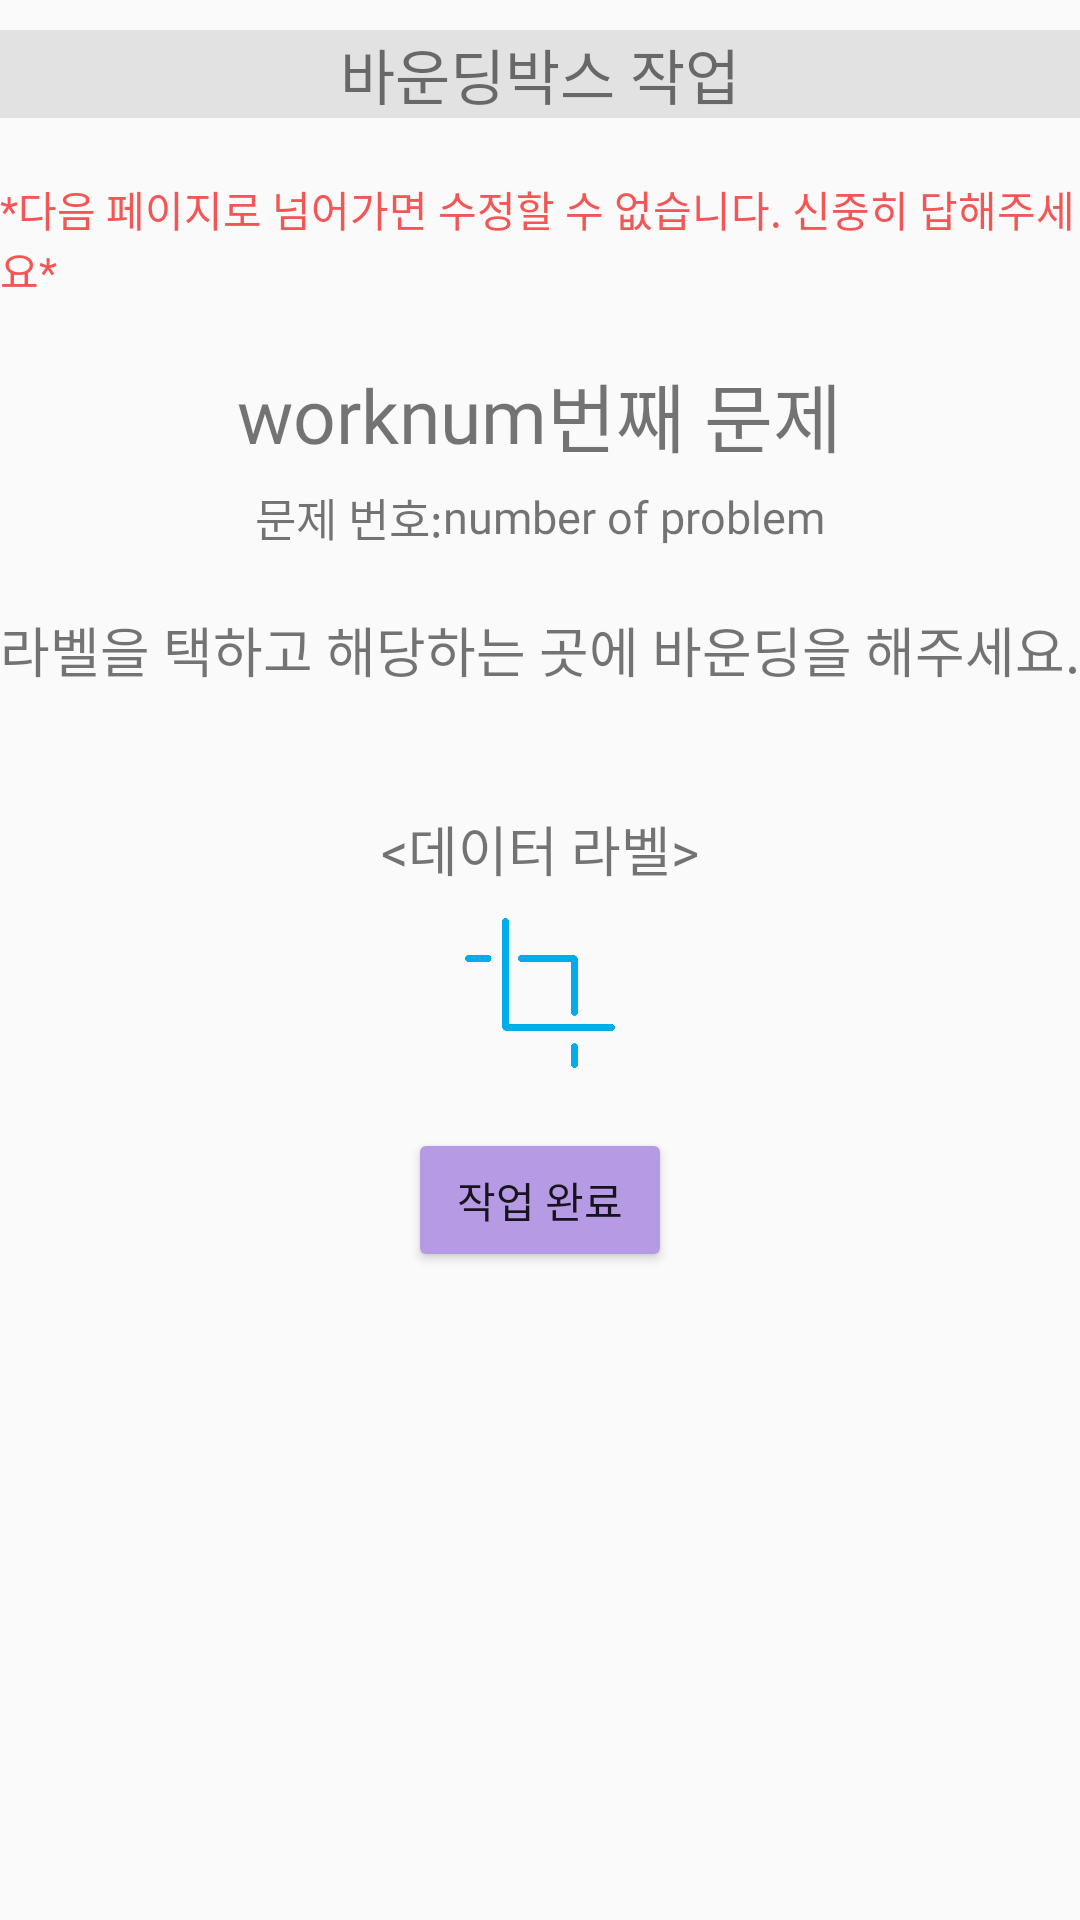

Android layout source for this screen:
<!-- AndroidManifest.xml: application theme AppTheme -->
<!-- res/layout/layout_boundingbox_problem_set.xml -->
<?xml version="1.0" encoding="utf-8"?>
<ScrollView
    android:layout_width="match_parent"
    android:layout_height="match_parent"
    xmlns:android="http://schemas.android.com/apk/res/android">

    <LinearLayout
        android:layout_width="match_parent"
        android:layout_height="match_parent"
        android:orientation="vertical">
        <TextView
            android:layout_marginTop="10dp"
            android:layout_width="match_parent"
            android:layout_height="wrap_content"
            android:background="@color/grayBackGround"
            android:gravity="center"
            android:text="바운딩박스 작업"
            android:textSize="20sp"
            android:fontFamily="@font/tmonmonsori"/>
        <TextView
            android:layout_width="wrap_content"
            android:layout_height="wrap_content"
            android:layout_gravity="center"
            android:text="*다음 페이지로 넘어가면 수정할 수 없습니다. 신중히 답해주세요*"
            android:textColor="#F2F34D4D"
            android:fontFamily="@font/jejugothic"
            android:layout_marginTop="20dp"/>

        <LinearLayout
            android:layout_width="wrap_content"
            android:layout_height="wrap_content"
            android:orientation="horizontal"
            android:layout_gravity="center"
            android:layout_marginTop="20dp">
            <TextView
                android:id="@+id/boundingbox_work_num"
                android:layout_width="wrap_content"
                android:layout_height="wrap_content"
                android:text="worknum"
                android:layout_gravity="center"
                android:textSize="25sp"
                android:fontFamily="@font/tmonmonsori"/>
            <TextView
                android:layout_width="wrap_content"
                android:layout_height="wrap_content"
                android:text="번째 문제"
                android:textSize="25sp"
                android:layout_gravity="center"
                android:fontFamily="@font/tmonmonsori"/>
        </LinearLayout>

        <LinearLayout
            android:layout_width="wrap_content"
            android:layout_height="wrap_content"
            android:orientation="horizontal"
            android:layout_gravity="center"
            android:layout_marginTop="5dp">
            <TextView
                android:layout_width="wrap_content"
                android:layout_height="wrap_content"
                android:text="문제 번호:"
                android:textSize="15sp"
                android:layout_gravity="center"
                android:fontFamily="@font/jejugothic"/>
            <TextView
                android:id="@+id/boundingbox_problem_num"
                android:layout_width="wrap_content"
                android:layout_height="wrap_content"
                android:text="number of problem"
                android:layout_gravity="center"
                android:textSize="15sp"
                android:fontFamily="@font/jejugothic"/>
        </LinearLayout>

        <TextView
            android:layout_width="wrap_content"
            android:layout_height="wrap_content"
            android:text="라벨을 택하고 해당하는 곳에 바운딩을 해주세요."
            android:layout_gravity="center"
            android:layout_marginTop="20dp"
            android:textSize="18sp"
            android:fontFamily="@font/jejugothic"/>

        <ImageView
            android:layout_marginTop="20dp"
            android:id="@+id/boundingbox_image"
            android:layout_width="wrap_content"
            android:layout_height="wrap_content"
            android:layout_gravity="center" />







        <TextView
            android:layout_width="wrap_content"
            android:layout_height="wrap_content"
            android:text="&lt;데이터 라벨&gt;"
            android:layout_gravity="center"
            android:layout_marginTop="20dp"
            android:textSize="18sp"
            android:fontFamily="@font/jejugothic"/>

        <RadioGroup
            android:id="@+id/boundingbox_radio_group"
            android:layout_width="wrap_content"
            android:layout_height="wrap_content"
            android:orientation="horizontal"
            android:layout_gravity="center">
        </RadioGroup>


        <ImageView
            android:id="@+id/boundingbox_start"
            android:layout_marginTop="10dp"
            android:layout_width="50dp"
            android:layout_height="50dp"
            android:src="@drawable/boundingbox2"
            android:layout_gravity="center"/>

        <Button
            android:id="@+id/boundingbox_done"
            android:layout_width="wrap_content"
            android:layout_height="wrap_content"
            android:layout_gravity="center"
            android:layout_marginTop="20dp"
            android:backgroundTint="#B69AE3"
            android:text="작업 완료"
            android:fontFamily="@font/tmonmonsori"/>

    </LinearLayout>
</ScrollView>
<!-- resources referenced by this layout -->
<resources>
  <color name="grayBackGround">#80CBCCCC</color>
  <!-- drawable boundingbox2: png bitmap (drawable-v24, 4637 bytes) -->
  <style name="AppTheme" parent="Theme.AppCompat.Light">
          
          <item name="colorPrimary">@color/colorPrimary</item>
          <item name="colorPrimaryDark">@color/colorPrimaryDark</item>
          <item name="colorAccent">@color/colorPlaybackIndicator</item>
      </style>
  <color name="colorPrimary">#FFFFFF</color>
  <color name="colorPrimaryDark">#030304</color>
  <color name="colorPlaybackIndicator">#b2253571</color>
</resources>
